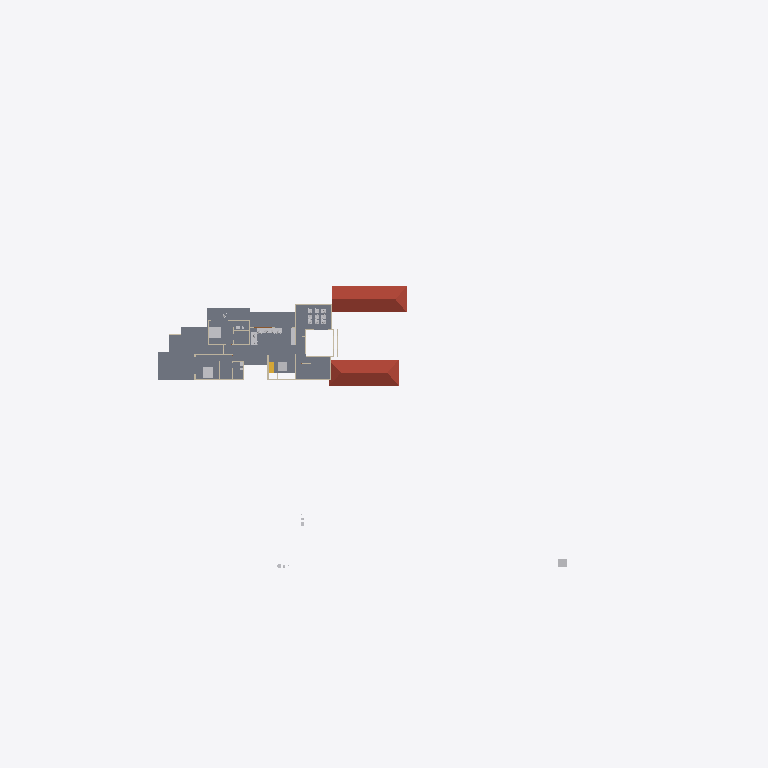
Plan cut of the same IFC building model at storey 'FF' (level 3.45 m, cut at 4.85 m), seen from above with north up, elements coloured by IFC class: 8 other elements (light grey), 6 walls (beige), 2 roofs (red-brown), 1 slab (grey), 1 stair flight (yellow). Cut surfaces are drawn darker.
Extent 123.3 m × 86.4 m × 15.3 m (x, y, z). Storeys (6): Road Level at 0.00 m; Concept at 0.00 m; Existing at 0.00 m; Roof at 0.00 m; GF at 0.45 m; FF at 3.45 m. Elements (321): 97 IfcWall, 69 IfcBuildingElementProxy, 60 IfcFurniture, 32 IfcDoor, 31 IfcSanitaryTerminal, 8 IfcVehicle, 6 IfcRoof, 5 IfcSlab, 3 IfcStairFlight, 3 IfcWindow, 2 IfcGeographicElement, 2 IfcRailing.

HEADER;
FILE_DESCRIPTION(('ViewDefinition[DesignTransferView]'),'2;1');
FILE_NAME('Jailani.ifc','2025-12-13T11:30:05+05:30',(''),(''),'IfcOpenShell 0.8.4','Bonsai 0.8.4','Nobody');
FILE_SCHEMA(('IFC4X3'));
ENDSEC;
DATA;
#1=IFCPROJECT('1rEyq$MlvDVO9q4X_6O_vh',$,'My Project',$,$,$,$,(#14,#26),#9);
#31=IFCSITE('2ymv4STDrDCBgdvlSnG91s',$,'My Site',$,$,#54,$,$,$,$,$,$,$,$);
#37=IFCBUILDING('0WCwdFWaT3fvN6dYFJV0G3',$,'My Building',$,$,#60,$,$,$,$,$,$);
#43=IFCBUILDINGSTOREY('3glIUxBxj019WI9WL2_LBp',$,'Road Level',$,$,#66,$,$,$,$);
#2091=IFCBUILDINGSTOREY('0gksAyAJzF1eVdNHxF82jx',$,'GF',$,$,#2111,$,$,$,$);
#9684=IFCBUILDINGSTOREY('0GW8AoQ6z9OfFkHNDnUrmB',$,'FF',$,$,#79158,$,$,$,$);
#36449=IFCBUILDINGSTOREY('08MXqDc890wx$ikiXcsfjl',$,'Concept',$,$,#36465,$,$,$,$);
#37612=IFCBUILDINGSTOREY('3FqJSqHaz8MQtwN4CzJUgT',$,'Existing',$,$,#37627,$,$,$,$);
#39460=IFCBUILDINGSTOREY('2$v9ldK6P2VucsJp$wo$TV',$,'Roof',$,$,#39475,$,$,$,$);
#76545=IFCSLAB('2aCiXPnYz8$gA8qCOugHjJ',$,'Slab',$,$,#79323,#76566,$,$);
#83806=IFCROOF('0oJvKo2E55bOpUdS8Q88GC',$,'Hometheatre',$,$,#85873,#83812,$,.HIP_ROOF.);
#83843=IFCROOF('1pFq7nUoz2yR107ud67i51',$,'Hometheatre',$,$,#85878,#83849,$,.HIP_ROOF.);
#93343=IFCFURNITURE('1V6_rVI2v8FgNkCpVjq16l',$,'Furniture',$,$,#98790,#93356,$,$);
#86819=IFCFURNITURE('3CMNrKp9L0NQJrG9F5ph6m',$,'Furniture',$,$,#105121,#86832,$,$);
#80165=IFCTRANSPORTELEMENT('3e3Q4k1592$RuhbEiGY1JY',$,'TransportElement',$,$,#85928,#80195,$,$);
#23555=IFCTRANSPORTELEMENT('10_X8X5DHBYv3U3r1ASSTk',$,'TransportElement',$,$,#35085,#23564,$,$);
#95401=IFCFURNITURE('1Ms9FRzG5FiOQBel9Mvcl9',$,'Furniture',$,$,#98945,#95414,$,$);
#95212=IFCFURNITURE('0RZxwjSnbFLRLpjKf$1AGv',$,'Furniture',$,$,#98421,#95223,$,$);
#75549=IFCWALL('36oGwTk25DYRf$Ld17aTG9',$,'Wall',$,$,#94314,#75560,$,$);
#60813=IFCSTAIRFLIGHT('1OHWF0neL4QfFbn_7pDIZt',$,'StairFlight',$,$,#108487,#60826,$,7,6,0.160000000681196,0.150000005960464,.STRAIGHT.);
#86591=IFCFURNITURE('22SVJke4r30g7XkF9TZDDW',$,'Furniture',$,$,#98940,#86604,$,$);
#76504=IFCWALL('3VFoUjnBz00vQzzjQsLCSn',$,'Wall',$,$,#98584,#76515,$,$);
#98601=IFCFURNITURE('3JP8PNEDv6JwpCy602F6wi',$,'Furniture',$,$,#98950,#98614,$,$);
#72947=IFCWALL('0249CFPdf1mR5OdU3Dmzb4',$,'Wall',$,$,#94335,#72958,$,$);
#94887=IFCWALL('1_Xhgendj6GPqMDNDurZ6j',$,'Wall',$,$,#105037,#94898,$,$);
#73327=IFCWALL('0m5Gk7nO5BegULwBl9wF3N',$,'Wall',$,$,#85084,#73338,$,$);
#75574=IFCWALL('0nrHHj6rjFnRz_kLmGxzwL',$,'Wall',$,$,#95270,#75585,$,$);
ENDSEC;
